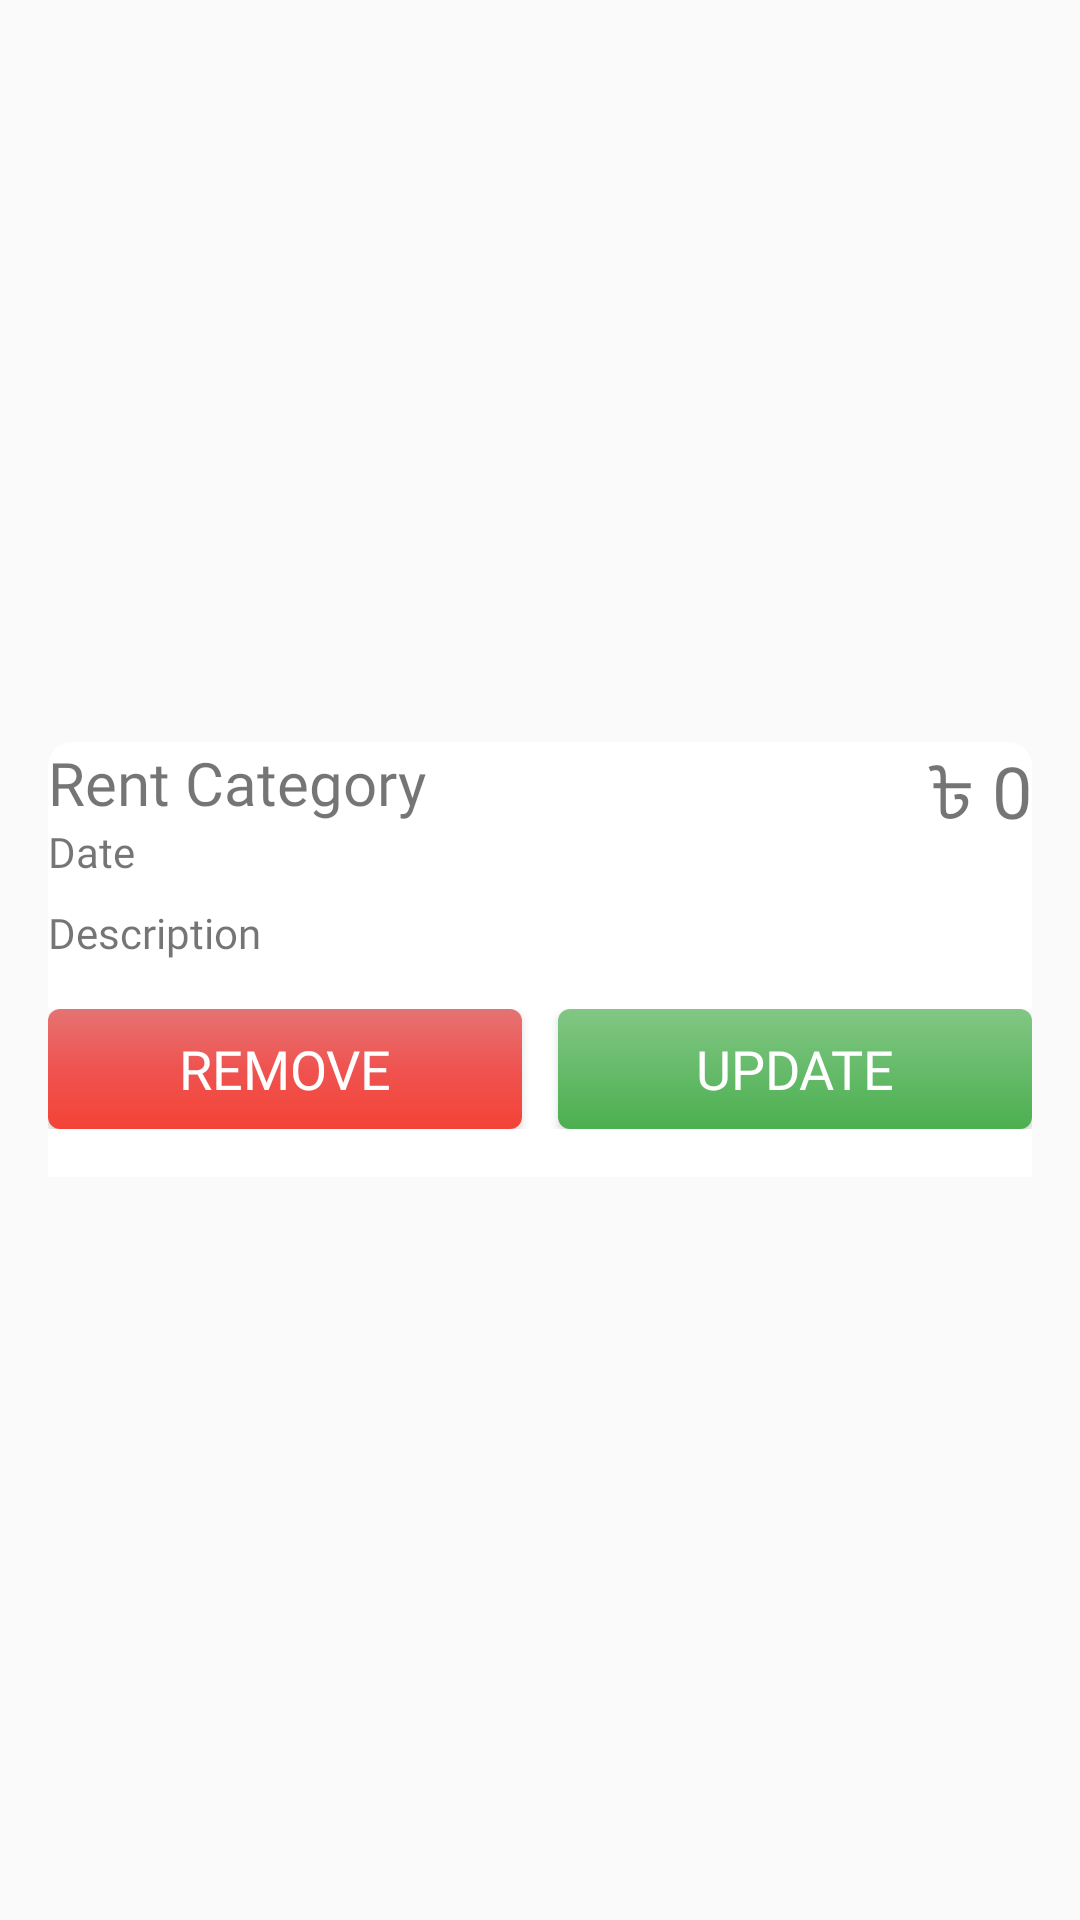

Reconstruct the res/layout file that produces this screen, plus the resources it refers to.
<!-- AndroidManifest.xml: application theme AppTheme -->
<!-- res/layout/bottom_sheet_rent_information.xml -->
<?xml version="1.0" encoding="utf-8"?>
<RelativeLayout xmlns:android="http://schemas.android.com/apk/res/android"
    xmlns:tools="http://schemas.android.com/tools"
    android:layout_width="match_parent"
    android:layout_height="wrap_content"
    android:padding="@dimen/padding_normal">

    <RelativeLayout
        android:layout_width="match_parent"
        android:layout_height="wrap_content"
        android:layout_centerInParent="true"
        android:background="@drawable/background_bottom_sheet"
        tools:ignore="UselessParent">

        <TextView
            android:id="@+id/textView_rentCategory"
            android:layout_width="wrap_content"
            android:layout_height="wrap_content"
            android:fontFamily="@font/arima_madurai_bold"
            android:text="@string/rent_category"
            android:textColor="@color/colorRussianViolet"
            android:textSize="@dimen/text_heading_small" />

        <TextView
            android:layout_width="wrap_content"
            android:layout_height="wrap_content"
            android:layout_marginEnd="@dimen/margin_very_tiny"
            android:layout_toStartOf="@+id/textView_rentAmount"
            android:fontFamily="@font/arima_madurai_bold"
            android:text="@string/taka_sign"
            android:textColor="@color/colorRussianViolet"
            android:textSize="@dimen/text_heading_large"
            tools:ignore="RelativeOverlap" />

        <TextView
            android:id="@+id/textView_rentAmount"
            android:layout_width="wrap_content"
            android:layout_height="wrap_content"
            android:layout_alignParentEnd="true"
            android:fontFamily="@font/arima_madurai_bold"
            android:text="@string/_0"
            android:textColor="@color/colorRussianViolet"
            android:textSize="@dimen/text_heading_large"
            tools:ignore="RelativeOverlap" />

        <TextView
            android:id="@+id/textView_rentDate"
            android:layout_width="wrap_content"
            android:layout_height="wrap_content"
            android:layout_below="@+id/textView_rentCategory"
            android:fontFamily="@font/arima_madurai_bold"
            android:text="@string/date"
            android:textColor="@color/colorRussianViolet"
            android:textSize="@dimen/text_medium" />

        
        
        
        
        
        

        <TextView
            android:id="@+id/textView_rentDescription"
            android:layout_width="match_parent"
            android:layout_height="wrap_content"
            android:layout_below="@+id/textView_rentDate"
            android:layout_marginTop="@dimen/margin_tiny"
            android:fontFamily="@font/arima_madurai_bold"
            android:text="@string/description"
            android:textColor="@color/colorRussianViolet"
            android:textSize="@dimen/text_medium" />

        <LinearLayout
            android:layout_width="match_parent"
            android:layout_height="wrap_content"
            android:layout_below="@+id/textView_rentDescription"
            android:layout_marginTop="@dimen/margin_normal"
            android:layout_marginBottom="@dimen/margin_normal"
            android:orientation="horizontal"
            android:weightSum="2">

            <Button
                android:id="@+id/button_removeRentInfo"
                android:layout_width="0dp"
                android:layout_height="@dimen/button_height_regular"
                android:layout_marginEnd="@dimen/margin_very_tiny"
                android:layout_weight="1"
                android:background="@drawable/background_button_red"
                android:fontFamily="@font/arima_madurai_extrabold"
                android:text="@string/remove"
                android:textColor="@color/colorWhite"
                android:textSize="@dimen/text_extra_large"
                tools:ignore="ButtonStyle" />

            <Button
                android:id="@+id/button_updateRentInfo"
                android:layout_width="0dp"
                android:layout_height="@dimen/button_height_regular"
                android:layout_marginStart="@dimen/margin_very_tiny"
                android:layout_weight="1"
                android:background="@drawable/background_button_green"
                android:fontFamily="@font/arima_madurai_extrabold"
                android:text="@string/update"
                android:textColor="@color/colorWhite"
                android:textSize="@dimen/text_extra_large"
                tools:ignore="ButtonStyle" />

        </LinearLayout>

    </RelativeLayout>

</RelativeLayout>
<!-- resources referenced by this layout -->
<resources>
  <color name="colorWhite">#FFFFFF</color>
  <dimen name="button_height_regular">40dp</dimen>
  <dimen name="margin_normal">16dp</dimen>
  <dimen name="margin_tiny">8dp</dimen>
  <dimen name="margin_very_tiny">6dp</dimen>
  <dimen name="padding_normal">16dp</dimen>
  <dimen name="text_extra_large">18sp</dimen>
  <dimen name="text_heading_large">24sp</dimen>
  <dimen name="text_heading_small">20sp</dimen>
  <dimen name="text_medium">14sp</dimen>
  <!-- drawable background_bottom_sheet (drawable) -->
  <?xml version="1.0" encoding="utf-8"?>
  <shape xmlns:android="http://schemas.android.com/apk/res/android"
      android:shape="rectangle">
  
      <solid android:color="#ffffffff" />
  
      <corners
          android:topLeftRadius="@dimen/radius_medium"
          android:topRightRadius="@dimen/radius_medium" />
  
  </shape>
  <!-- drawable background_button_green (drawable) -->
  <?xml version="1.0" encoding="utf-8"?>
  <shape xmlns:android="http://schemas.android.com/apk/res/android">
  
      <gradient
          android:angle="270"
          android:endColor="@color/colorGreen"
          android:centerColor="@color/colorGreenMid"
          android:startColor="@color/colorGreenLight" />
  
      <corners android:radius="@dimen/radius_small" />
  
  </shape>
  <!-- drawable background_button_red (drawable) -->
  <?xml version="1.0" encoding="utf-8"?>
  <shape xmlns:android="http://schemas.android.com/apk/res/android">
  
      <gradient
          android:angle="270"
          android:endColor="@color/colorRed"
          android:centerColor="@color/colorRedMid"
          android:startColor="@color/colorRedLight" />
  
      <corners android:radius="@dimen/radius_small" />
  
  </shape>
  <string name="_0">0</string>
  <string name="date">Date</string>
  <string name="description">Description</string>
  <string name="remove">Remove</string>
  <string name="rent_category">Rent Category</string>
  <string name="taka_sign">৳</string>
  <string name="update">Update</string>
  <style name="AppTheme" parent="Theme.AppCompat.Light.NoActionBar">
          
          <item name="colorPrimary">@color/colorPrimary</item>
          <item name="colorPrimaryDark">@color/colorPrimaryDark</item>
          <item name="colorAccent">@color/colorAccent</item>
  
          <item name="android:windowAnimationStyle">@style/CustomActivityAnimation</item>
      </style>
  <dimen name="radius_medium">8dp</dimen>
  <color name="colorGreen">#4CAF50</color>
  <color name="colorGreenMid">#66BB6A</color>
  <color name="colorGreenLight">#81C784</color>
  <dimen name="radius_small">4dp</dimen>
  <color name="colorRed">#F44336</color>
  <color name="colorRedMid">#EF5350</color>
  <color name="colorRedLight">#E57373</color>
  <color name="colorPrimary">#38274F</color>
  <color name="colorPrimaryDark">#140027</color>
  <color name="colorAccent">#63507B</color>
  <style name="CustomActivityAnimation" parent="@android:style/Animation.Activity">
          <item name="android:activityOpenEnterAnimation">@anim/slide_in_right</item>
          <item name="android:activityOpenExitAnimation">@anim/slide_out_left</item>
          <item name="android:activityCloseEnterAnimation">@anim/slide_in_left</item>
          <item name="android:activityCloseExitAnimation">@anim/slide_out_right</item>
      </style>
</resources>
